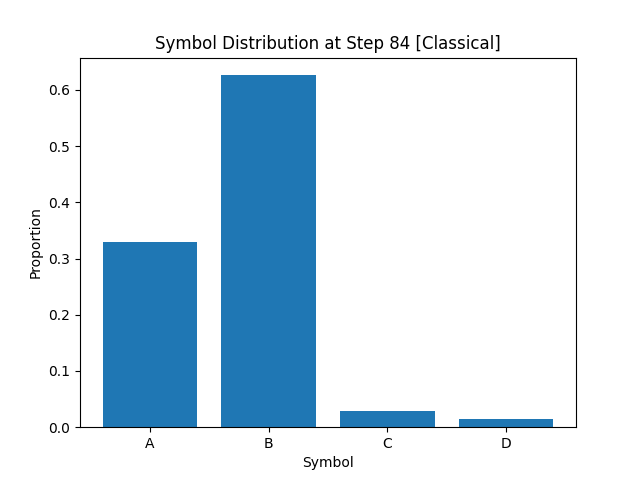

Values plotted in this chart, from the file beside it:
A, B, C, D
3.297499999999999876e-01
6.262499999999999734e-01
2.949999999999999845e-02
1.450000000000000074e-02
